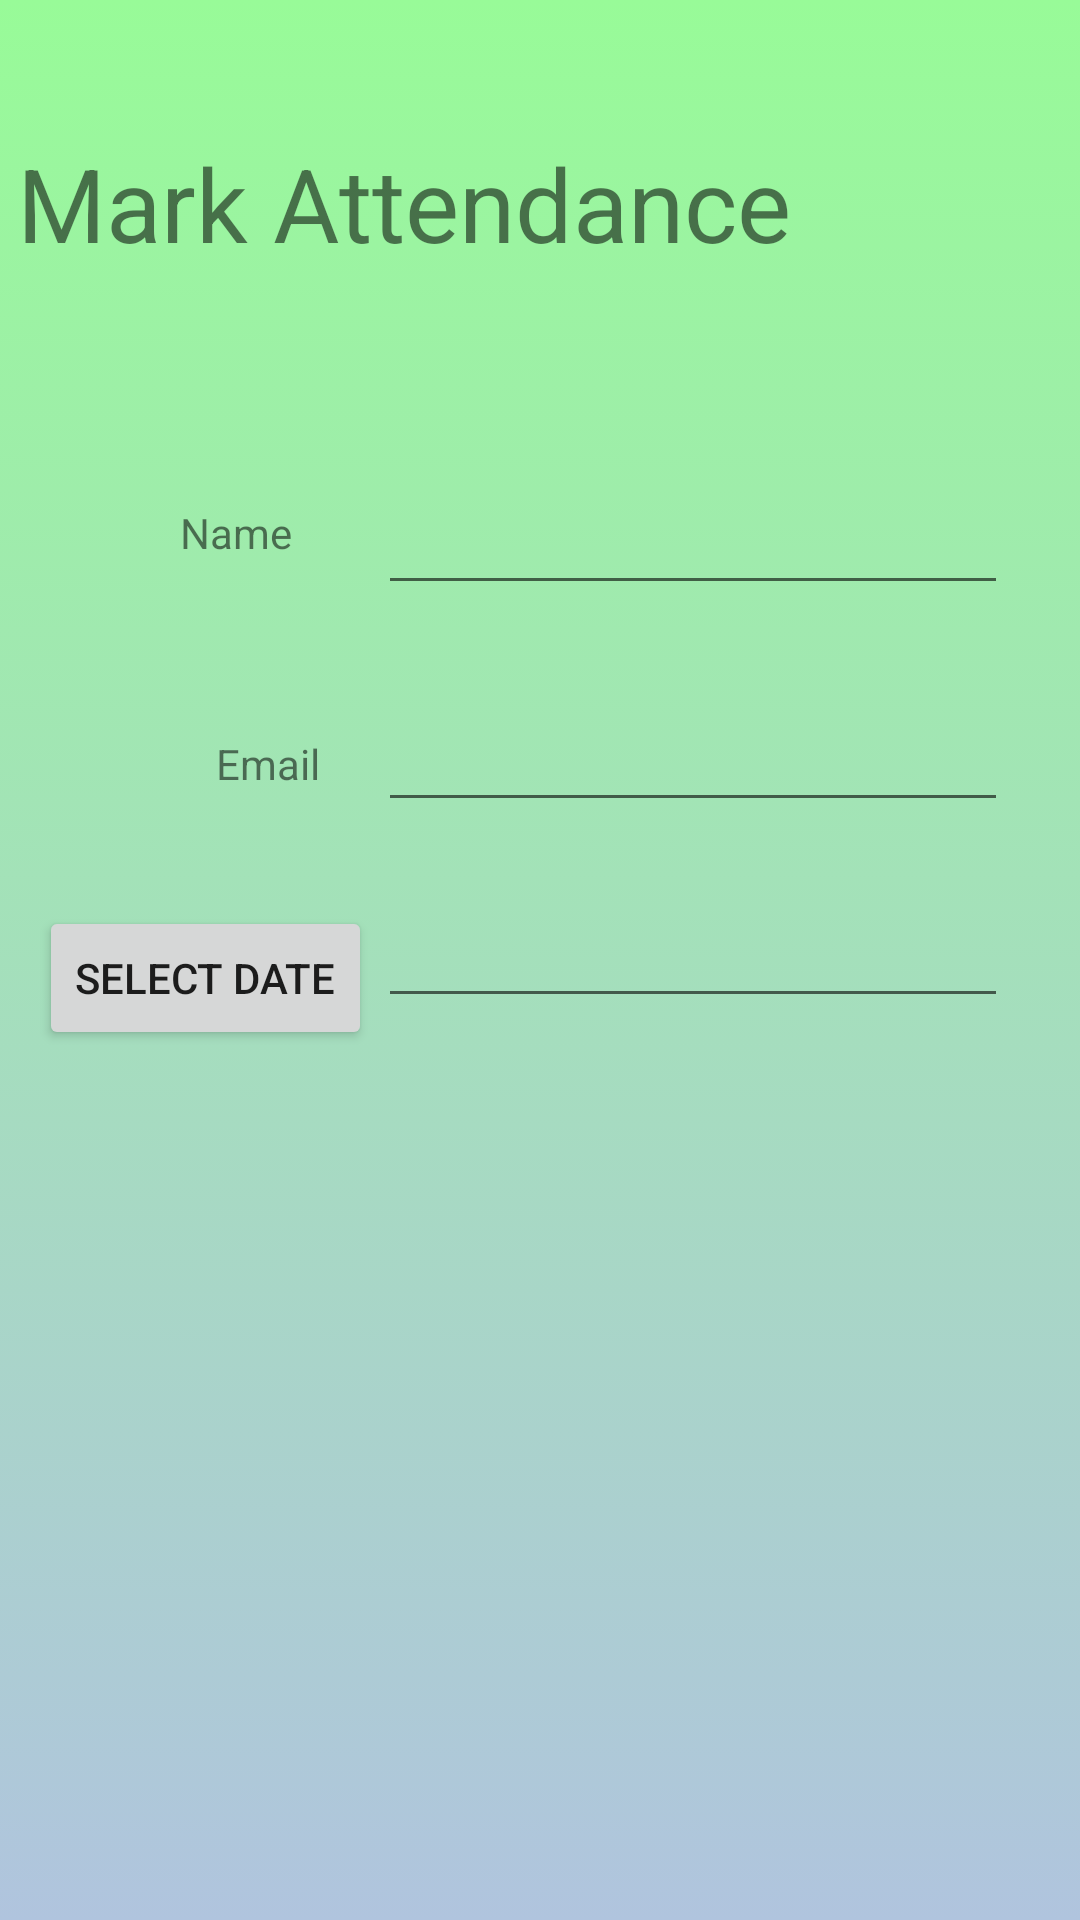

Android layout source for this screen:
<!-- AndroidManifest.xml: application theme Theme.Test007 -->
<!-- res/layout/activity_mark_attendance.xml -->
<?xml version="1.0" encoding="utf-8"?>
<androidx.constraintlayout.widget.ConstraintLayout xmlns:android="http://schemas.android.com/apk/res/android"
    xmlns:app="http://schemas.android.com/apk/res-auto"
    xmlns:tools="http://schemas.android.com/tools"
    android:layout_width="match_parent"
    android:layout_height="match_parent"
    android:background="@drawable/background_design"
    tools:context=".MarkAttendance">
    <TextView
        android:id="@+id/textView18"
        android:layout_width="wrap_content"
        android:layout_height="wrap_content"
        android:layout_marginTop="45dp"
        android:layout_marginEnd="96dp"
        android:text="Mark Attendance"
        android:textSize="34sp"
        app:layout_constraintEnd_toEndOf="parent"
        app:layout_constraintTop_toTopOf="parent" />
    <TextView
        android:id="@+id/textViewAT"
        android:layout_width="48dp"
        android:layout_height="29dp"
        android:layout_marginStart="60dp"
        android:layout_marginTop="168dp"
        android:text="Name"
        app:layout_constraintStart_toStartOf="parent"
        app:layout_constraintTop_toTopOf="parent" />

    <EditText
        android:id="@+id/emailAT1"
        android:layout_width="wrap_content"
        android:layout_height="wrap_content"
        android:layout_marginTop="31dp"
        android:layout_marginEnd="24dp"
        android:ems="10"
        android:inputType="textPersonName"
        app:layout_constraintEnd_toEndOf="parent"
        app:layout_constraintTop_toBottomOf="@+id/nameATT" />

    <TextView
        android:id="@+id/textView7"
        android:layout_width="wrap_content"
        android:layout_height="wrap_content"
        android:layout_marginStart="72dp"
        android:layout_marginTop="48dp"
        android:text="Email"
        app:layout_constraintStart_toStartOf="parent"
        app:layout_constraintTop_toBottomOf="@+id/textViewAT" />

    <EditText
        android:id="@+id/nameATT"
        android:layout_width="wrap_content"
        android:layout_height="wrap_content"
        android:layout_marginTop="70dp"
        android:layout_marginEnd="24dp"
        android:ems="10"
        android:inputType="textPersonName"
        app:layout_constraintEnd_toEndOf="parent"
        app:layout_constraintTop_toBottomOf="@+id/textView18" />

    <Button
        android:id="@+id/button"
        android:layout_width="wrap_content"
        android:layout_height="wrap_content"
        android:layout_marginStart="28dp"
        android:layout_marginTop="38dp"
        android:layout_marginEnd="17dp"
        android:onClick="onDateSelection"
        android:text="SELECT DATE"
        app:layout_constraintEnd_toStartOf="@+id/dateDisplayTV"
        app:layout_constraintStart_toStartOf="parent"
        app:layout_constraintTop_toBottomOf="@+id/textView7" />

    <EditText
        android:id="@+id/dateDisplayTV"
        android:layout_width="wrap_content"
        android:layout_height="wrap_content"
        android:layout_marginTop="24dp"
        android:layout_marginEnd="24dp"
        android:ems="10"
        android:inputType="textPersonName"
        app:layout_constraintEnd_toEndOf="parent"
        app:layout_constraintTop_toBottomOf="@+id/emailAT1" />

    <Button
        android:id="@+id/Mark"
        android:layout_width="wrap_content"
        android:layout_height="wrap_content"
        android:layout_marginTop="106dp"
        android:layout_marginBottom="227dp"
        android:onClick="markAttendance"
        android:text="Add attendance"
        app:layout_constraintBottom_toBottomOf="parent"
        app:layout_constraintEnd_toEndOf="parent"
        app:layout_constraintStart_toStartOf="parent"
        app:layout_constraintTop_toBottomOf="@+id/button" />

</androidx.constraintlayout.widget.ConstraintLayout>
<!-- resources referenced by this layout -->
<resources>
  <!-- drawable background_design (drawable) -->
  <?xml version="1.0" encoding="utf-8"?>
  <selector xmlns:android="http://schemas.android.com/apk/res/android">
      <item>
          <shape>
              <gradient
                  android:angle="90"
                  android:startColor="#B0C4DE"
                  android:endColor="#98FB98"
                  android:type="linear"/>
          </shape>
      </item>
  </selector>
  <style name="Theme.Test007" parent="Theme.MaterialComponents.DayNight.NoActionBar">
          
          <item name="colorPrimary">@color/purple_500</item>
          <item name="colorPrimaryVariant">@color/purple_700</item>
          <item name="colorOnPrimary">@color/white</item>
          
          <item name="colorSecondary">@color/teal_200</item>
          <item name="colorSecondaryVariant">@color/teal_700</item>
          <item name="colorOnSecondary">@color/black</item>
          
          <item name="android:statusBarColor" tools:targetApi="l">?attr/colorPrimaryVariant</item>
          
      </style>
  <!-- not gathered from this repository: default colours our renderer supplied (Android Studio template values) -->
  <color name="purple_500">#FF6200EE</color>
  <color name="purple_700">#FF3700B3</color>
  <color name="teal_200">#FF03DAC5</color>
  <color name="teal_700">#FF018786</color>
  <color name="black">#FF000000</color>
  <color name="white">#FFFFFFFF</color>
</resources>
